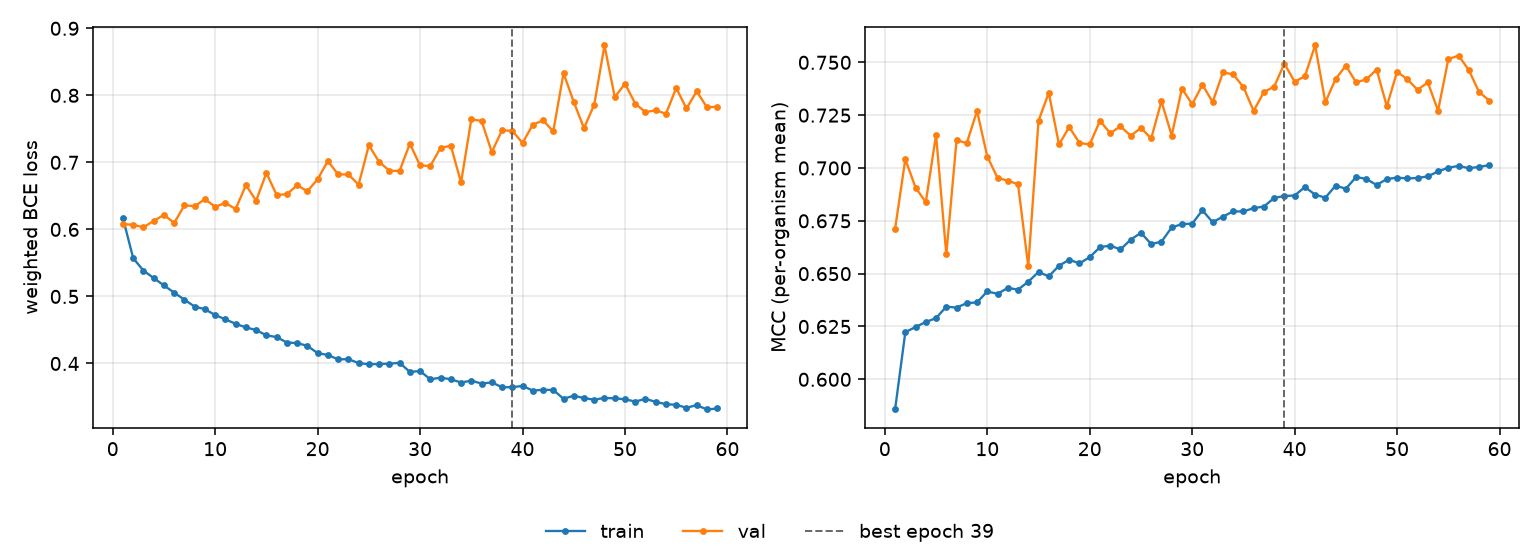

Source data for this figure (header and first rows):
epoch, tr_loss, vl_loss, tr_mcc, vl_mcc, is_best
1, 0.6166, 0.608, 0.5857, 0.6712, False
2, 0.557, 0.6068, 0.6223, 0.7041, False
3, 0.5386, 0.6031, 0.6248, 0.6907, False
4, 0.5275, 0.6127, 0.6271, 0.6838, False
5, 0.5164, 0.6217, 0.6289, 0.7158, False
6, 0.5057, 0.6097, 0.6344, 0.6591, False
7, 0.4951, 0.636, 0.6339, 0.7132, False
8, 0.4849, 0.6346, 0.6361, 0.7118, False
9, 0.4809, 0.6451, 0.6364, 0.727, False
10, 0.4723, 0.6338, 0.6416, 0.7054, False
11, 0.4658, 0.6394, 0.6404, 0.6953, False
12, 0.4592, 0.6304, 0.6433, 0.694, False
13, 0.4538, 0.666, 0.6424, 0.6923, False
14, 0.4499, 0.6429, 0.6462, 0.6534, False
15, 0.4419, 0.6843, 0.6508, 0.7223, False
16, 0.4394, 0.6513, 0.6487, 0.7356, False
17, 0.4312, 0.6526, 0.6538, 0.7112, False
18, 0.4305, 0.6659, 0.6566, 0.7194, False
19, 0.4263, 0.6569, 0.6548, 0.7118, False
20, 0.4154, 0.675, 0.6578, 0.7112, False
21, 0.4127, 0.7019, 0.6625, 0.7223, False
22, 0.4061, 0.6821, 0.6633, 0.7165, False
23, 0.4065, 0.682, 0.6614, 0.7197, False
24, 0.4006, 0.6667, 0.6661, 0.7153, False
25, 0.3989, 0.7255, 0.6693, 0.7189, False
26, 0.3993, 0.7008, 0.664, 0.714, False
27, 0.3997, 0.6876, 0.6651, 0.7316, False
28, 0.4009, 0.6872, 0.6719, 0.7154, False
29, 0.3875, 0.728, 0.6734, 0.7376, False
30, 0.3887, 0.6954, 0.6737, 0.7302, False
31, 0.3764, 0.6946, 0.68, 0.7394, False
32, 0.3789, 0.7219, 0.6743, 0.7312, False
33, 0.3764, 0.7246, 0.677, 0.7452, False
34, 0.3716, 0.6701, 0.6795, 0.7443, False
35, 0.3744, 0.764, 0.6794, 0.7383, False
36, 0.37, 0.762, 0.681, 0.727, False
37, 0.3718, 0.7153, 0.6818, 0.736, False
38, 0.3646, 0.7479, 0.6858, 0.7385, False
39, 0.3646, 0.747, 0.6868, 0.7494, True
40, 0.3665, 0.729, 0.687, 0.7408, False
41, 0.3596, 0.756, 0.691, 0.7434, False
42, 0.3607, 0.7629, 0.6874, 0.758, False
43, 0.3605, 0.7462, 0.686, 0.7311, False
44, 0.3473, 0.833, 0.6917, 0.7421, False
45, 0.3519, 0.7903, 0.6902, 0.7484, False
46, 0.3484, 0.7509, 0.6957, 0.7405, False
47, 0.346, 0.7863, 0.6948, 0.742, False
48, 0.3486, 0.8746, 0.6919, 0.7466, False
49, 0.348, 0.7974, 0.6948, 0.7292, False
50, 0.3466, 0.8173, 0.6954, 0.7456, False
51, 0.3432, 0.7877, 0.695, 0.7419, False
52, 0.3471, 0.7749, 0.6953, 0.737, False
53, 0.3427, 0.7777, 0.696, 0.7405, False
54, 0.3393, 0.7725, 0.6984, 0.7271, False
55, 0.3384, 0.811, 0.7001, 0.7514, False
56, 0.3339, 0.7804, 0.701, 0.7532, False
57, 0.3378, 0.806, 0.6999, 0.7463, False
58, 0.3314, 0.7822, 0.7005, 0.7359, False
59, 0.3328, 0.783, 0.7013, 0.7319, False
